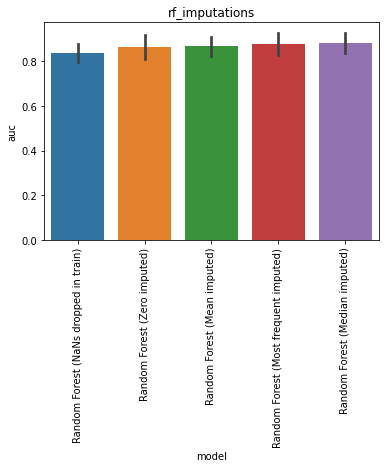

The table this chart was drawn from, first rows:
, model, auc, model_train_nan, imputer, chain, group, seed, epitope, species, train_alpha_only, train_beta_only, train_both, train_non, train_total, test_total, df_size, gene_features, missing_indicator, test_nr, improvement
0, Random Forest (NaNs dropped in train), 0.8382, False, , both, baseline, 0.0, GILGFVFTL, HomoSapiens, 0.0, 0.0, 108.0, 0.0, 108.0, 29.0, 500.0, FV, False, 1, -0.0008549
1, Random Forest (NaNs dropped in train), 0.877, False, , both, baseline, 1.0, GILGFVFTL, HomoSapiens, 0.0, 0.0, 105.0, 0.0, 105.0, 32.0, 500.0, FV, False, 1, 0.03786
2, Random Forest (NaNs dropped in train), 0.8364, False, , both, baseline, 2.0, GILGFVFTL, HomoSapiens, 0.0, 0.0, 111.0, 0.0, 111.0, 26.0, 500.0, FV, False, 1, -0.002727
3, Random Forest (NaNs dropped in train), 0.8772, False, , both, baseline, 3.0, GILGFVFTL, HomoSapiens, 0.0, 0.0, 107.0, 0.0, 107.0, 30.0, 500.0, FV, False, 1, 0.03814
4, Random Forest (NaNs dropped in train), 0.7667, False, , both, baseline, 4.0, GILGFVFTL, HomoSapiens, 0.0, 0.0, 115.0, 0.0, 115.0, 22.0, 500.0, FV, False, 1, -0.07242
0, Random Forest (Zero imputed), 0.8799, True, , both, rf_imputations, 0.0, GILGFVFTL, HomoSapiens, 131.0, 159.0, 110.0, 0.0, 400.0, 29.0, 500.0, FV, False, 2, 0.04081
1, Random Forest (Zero imputed), 0.8848, True, , both, rf_imputations, 1.0, GILGFVFTL, HomoSapiens, 128.0, 165.0, 107.0, 0.0, 400.0, 32.0, 500.0, FV, False, 2, 0.04568
2, Random Forest (Zero imputed), 0.8394, True, , both, rf_imputations, 2.0, GILGFVFTL, HomoSapiens, 129.0, 159.0, 112.0, 0.0, 400.0, 26.0, 500.0, FV, False, 2, 0.0003038
3, Random Forest (Zero imputed), 0.9397, True, , both, rf_imputations, 3.0, GILGFVFTL, HomoSapiens, 130.0, 161.0, 109.0, 0.0, 400.0, 30.0, 500.0, FV, False, 2, 0.1006
4, Random Forest (Zero imputed), 0.7792, True, , both, rf_imputations, 4.0, GILGFVFTL, HomoSapiens, 129.0, 155.0, 116.0, 0.0, 400.0, 22.0, 500.0, FV, False, 2, -0.05992
0, Random Forest (Mean imputed), 0.8652, True, , both, rf_imputations, 0.0, GILGFVFTL, HomoSapiens, 131.0, 159.0, 110.0, 0.0, 400.0, 29.0, 500.0, FV, False, 3, 0.02611
1, Random Forest (Mean imputed), 0.8633, True, , both, rf_imputations, 1.0, GILGFVFTL, HomoSapiens, 128.0, 165.0, 107.0, 0.0, 400.0, 32.0, 500.0, FV, False, 3, 0.02419
2, Random Forest (Mean imputed), 0.8515, True, , both, rf_imputations, 2.0, GILGFVFTL, HomoSapiens, 129.0, 159.0, 112.0, 0.0, 400.0, 26.0, 500.0, FV, False, 3, 0.01242
3, Random Forest (Mean imputed), 0.9442, True, , both, rf_imputations, 3.0, GILGFVFTL, HomoSapiens, 130.0, 161.0, 109.0, 0.0, 400.0, 30.0, 500.0, FV, False, 3, 0.1051
4, Random Forest (Mean imputed), 0.8125, True, , both, rf_imputations, 4.0, GILGFVFTL, HomoSapiens, 129.0, 155.0, 116.0, 0.0, 400.0, 22.0, 500.0, FV, False, 3, -0.02659
0, Random Forest (Most frequent imputed), 0.8775, True, , both, rf_imputations, 0.0, GILGFVFTL, HomoSapiens, 131.0, 159.0, 110.0, 0.0, 400.0, 29.0, 500.0, FV, False, 4, 0.03836
1, Random Forest (Most frequent imputed), 0.8828, True, , both, rf_imputations, 1.0, GILGFVFTL, HomoSapiens, 128.0, 165.0, 107.0, 0.0, 400.0, 32.0, 500.0, FV, False, 4, 0.04372
2, Random Forest (Most frequent imputed), 0.8788, True, , both, rf_imputations, 2.0, GILGFVFTL, HomoSapiens, 129.0, 159.0, 112.0, 0.0, 400.0, 26.0, 500.0, FV, False, 4, 0.0397
3, Random Forest (Most frequent imputed), 0.9509, True, , both, rf_imputations, 3.0, GILGFVFTL, HomoSapiens, 130.0, 161.0, 109.0, 0.0, 400.0, 30.0, 500.0, FV, False, 4, 0.1118
4, Random Forest (Most frequent imputed), 0.7958, True, , both, rf_imputations, 4.0, GILGFVFTL, HomoSapiens, 129.0, 155.0, 116.0, 0.0, 400.0, 22.0, 500.0, FV, False, 4, -0.04326
0, Random Forest (Median imputed), 0.8505, True, , both, rf_imputations, 0.0, GILGFVFTL, HomoSapiens, 131.0, 159.0, 110.0, 0.0, 400.0, 29.0, 500.0, FV, False, 5, 0.0114
1, Random Forest (Median imputed), 0.8887, True, , both, rf_imputations, 1.0, GILGFVFTL, HomoSapiens, 128.0, 165.0, 107.0, 0.0, 400.0, 32.0, 500.0, FV, False, 5, 0.04958
2, Random Forest (Median imputed), 0.897, True, , both, rf_imputations, 2.0, GILGFVFTL, HomoSapiens, 129.0, 159.0, 112.0, 0.0, 400.0, 26.0, 500.0, FV, False, 5, 0.05788
3, Random Forest (Median imputed), 0.9554, True, , both, rf_imputations, 3.0, GILGFVFTL, HomoSapiens, 130.0, 161.0, 109.0, 0.0, 400.0, 30.0, 500.0, FV, False, 5, 0.1163
4, Random Forest (Median imputed), 0.825, True, , both, rf_imputations, 4.0, GILGFVFTL, HomoSapiens, 129.0, 155.0, 116.0, 0.0, 400.0, 22.0, 500.0, FV, False, 5, -0.01409
